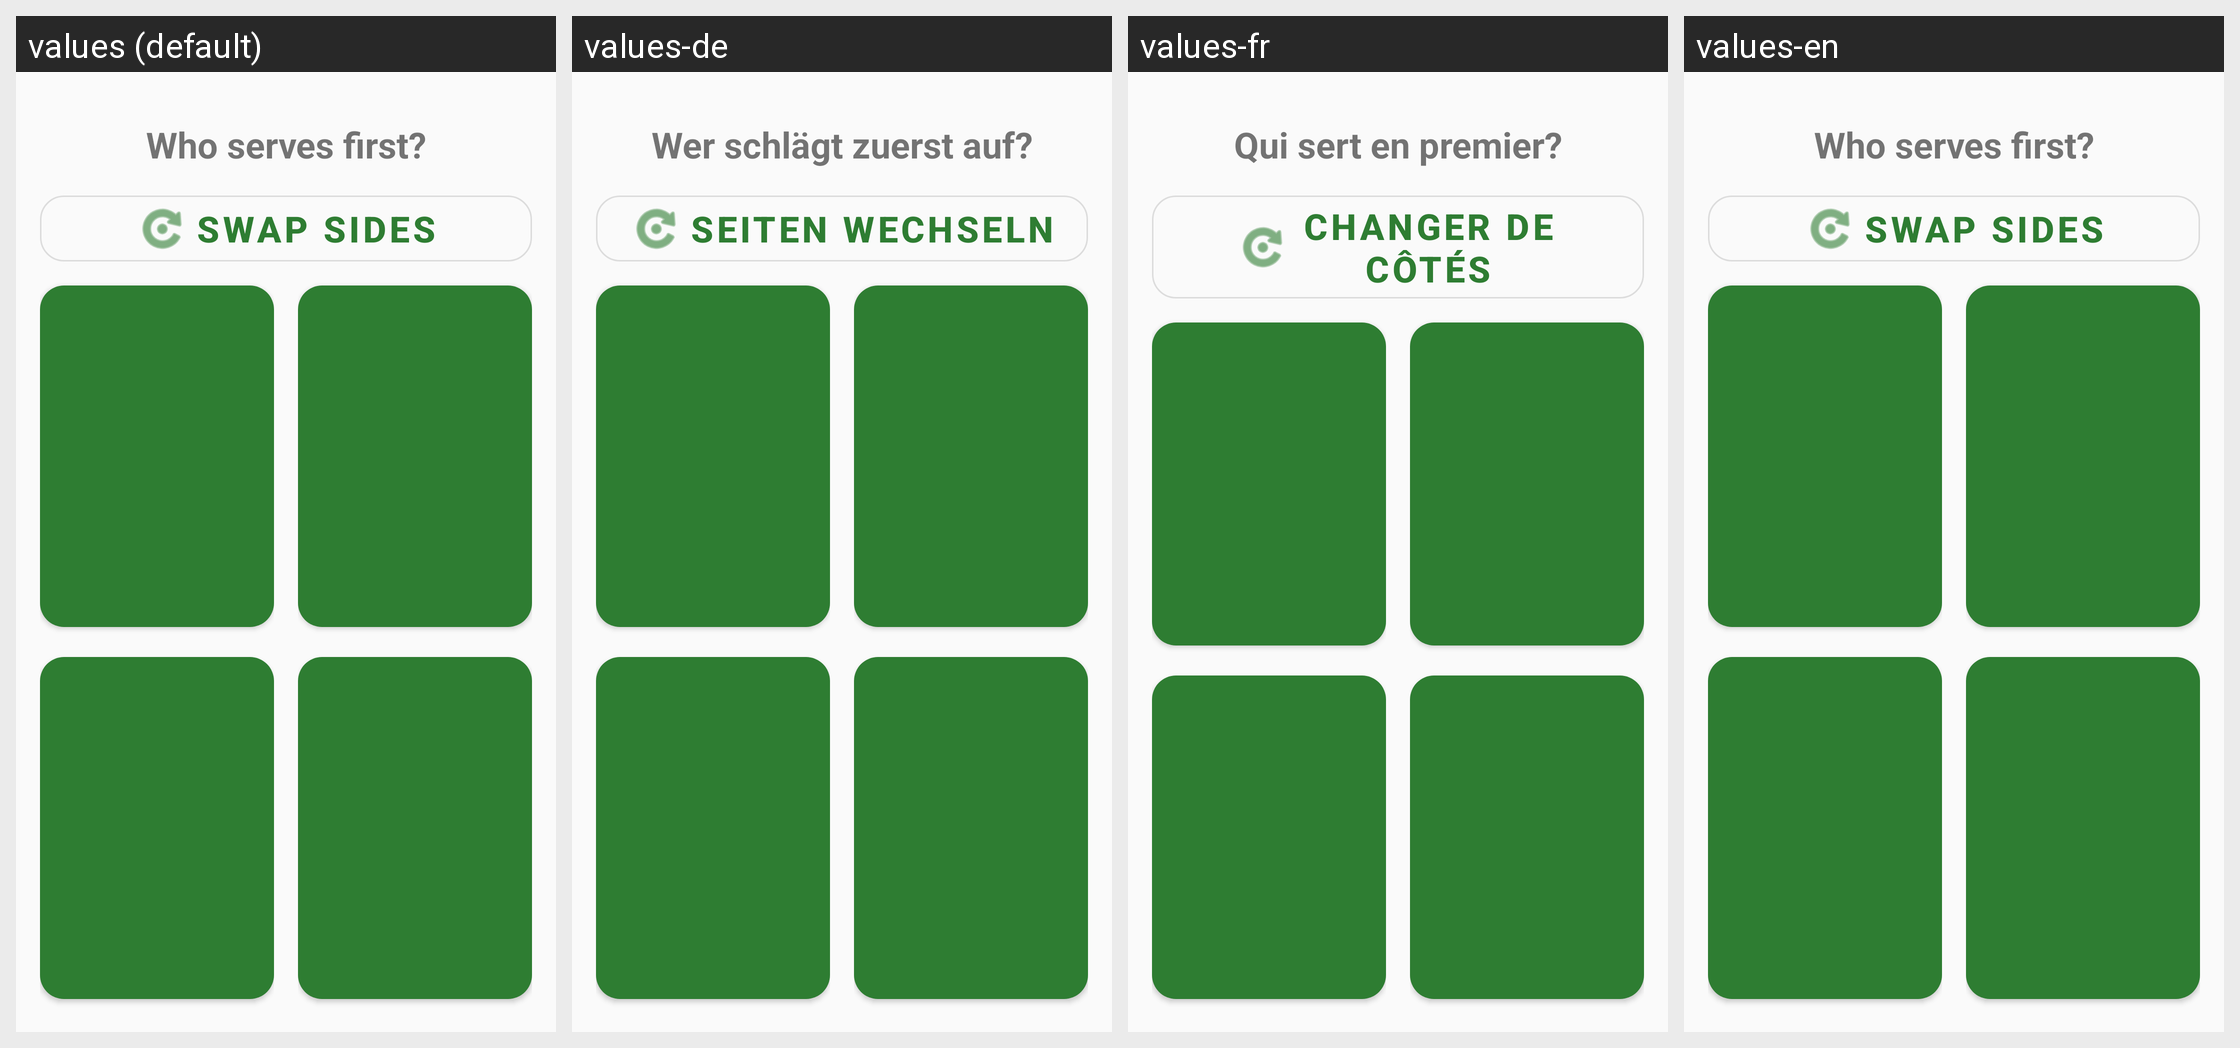

The same Android screen rendered under several of its app's locales, left to right. List the strings drawn on it with the default value and each locale's translation.
Android screen res/layout/layout_server_selection.xml rendered under 4 locales, left to right: values (default), values-de, values-fr, values-en. Device: Nexus 5 (rendered at 1080×1920; each locale shown at half size, 540×960, under a caption strip naming it); theme Theme.TennisReferee.
Other locales in the repository, not shown: values-es, values-it, values-lt, values-pl.
Strings drawn on this screen, with the default value and each locale's value (text and hints the layout hard-codes, and strings that could not be matched under every locale, appear in the picture but are not listed):

who_serves_first
  values: Who serves first?
  values-de: Wer schlägt zuerst auf?
  values-fr: Qui sert en premier?
  values-en: Who serves first?

swap_sides
  values: Swap Sides
  values-de: Seiten wechseln
  values-fr: Changer de côtés
  values-en: Swap Sides
